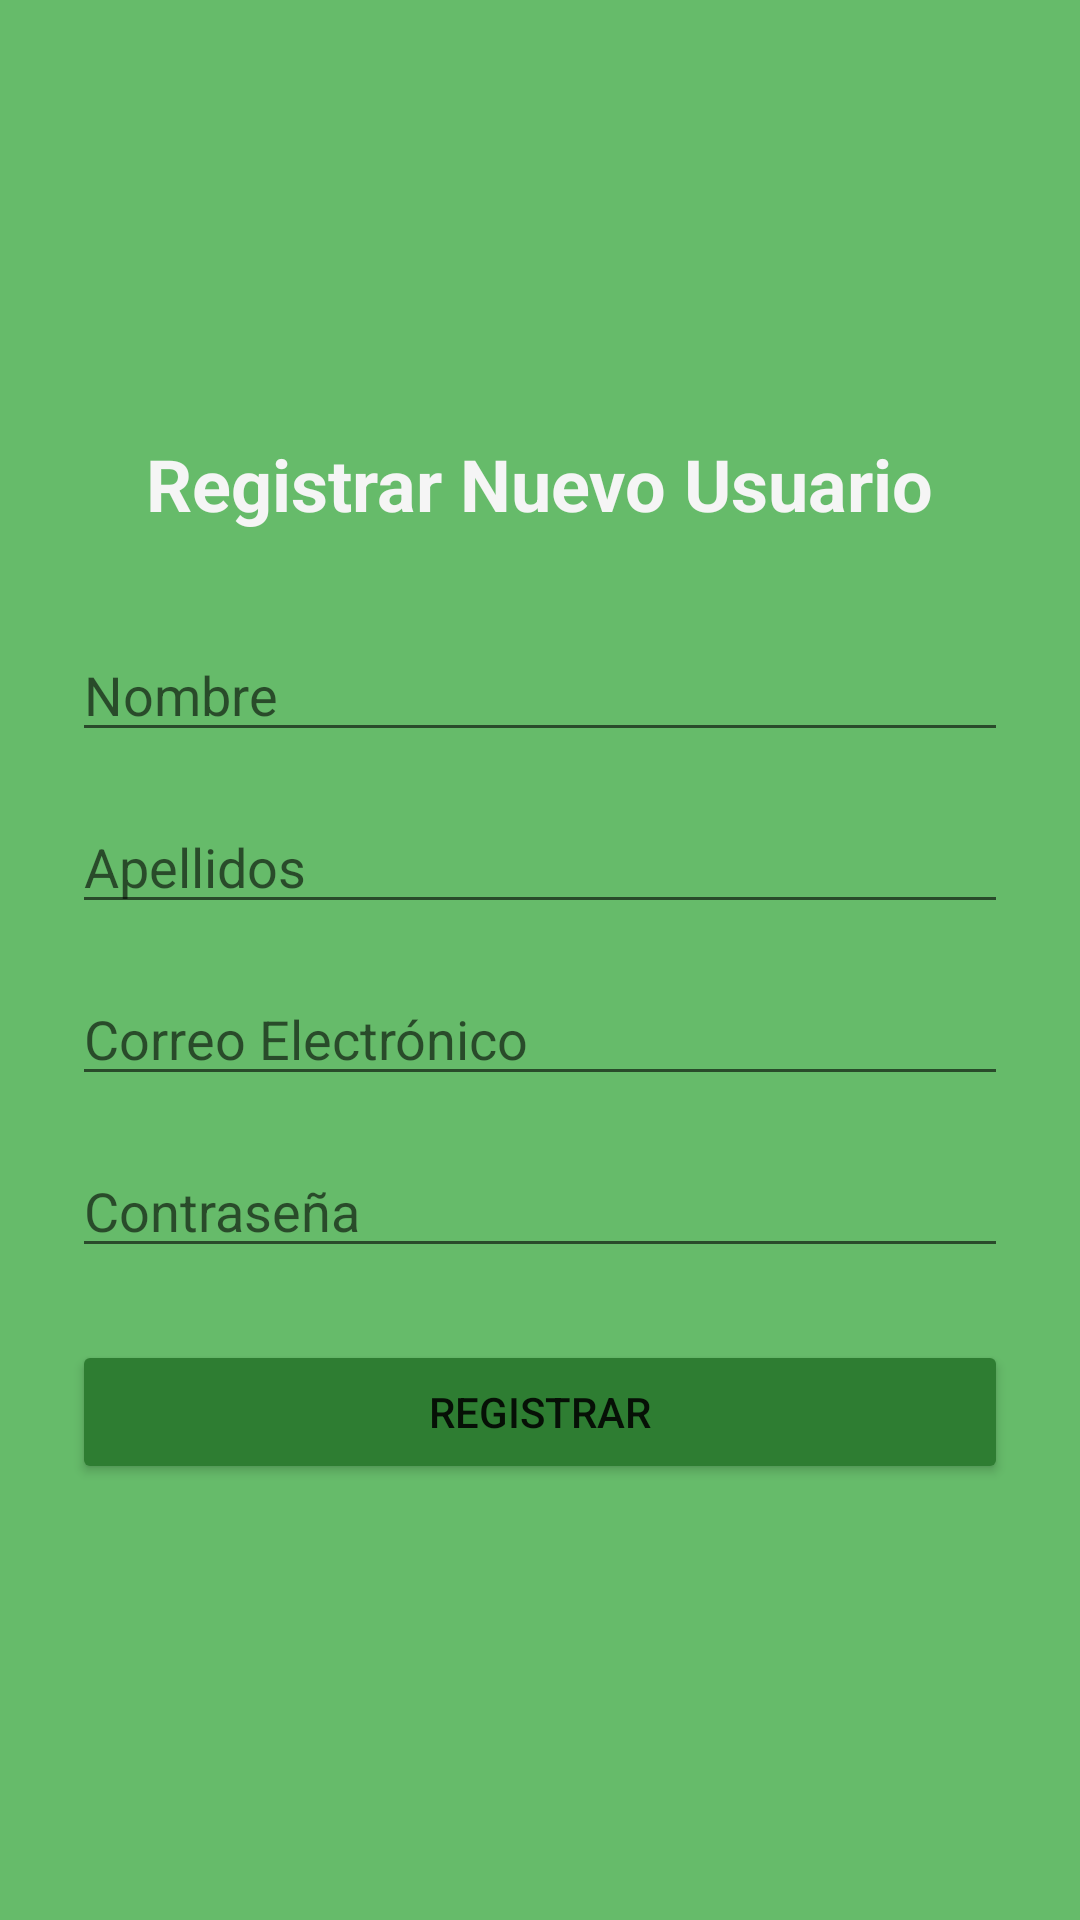

Here is an Android app screen rendered from its layout file. Give the layout XML and the strings, colors and styles it references.
<!-- AndroidManifest.xml: application theme Theme.IslaGorgona -->
<!-- res/layout/activity_register.xml -->
<?xml version="1.0" encoding="utf-8"?>
<LinearLayout xmlns:android="http://schemas.android.com/apk/res/android"
    android:layout_width="match_parent"
    android:layout_height="match_parent"
    xmlns:tools="http://schemas.android.com/tools"
    android:orientation="vertical"
    android:gravity="center"
    android:padding="24dp"
    android:background="@color/secondary_green">

    <TextView
        android:layout_width="wrap_content"
        android:layout_height="wrap_content"
        android:text="@string/register_title"
        android:textSize="24sp"
        android:textColor="@color/background_light"
        android:textStyle="bold"
        android:layout_marginBottom="32dp"/>

    <EditText
        android:id="@+id/editTextName"
        android:layout_width="match_parent"
        android:layout_height="wrap_content"
        android:hint="@string/hint_name"
        android:inputType="textPersonName"
        android:layout_marginBottom="16dp"/>

    <EditText
        android:id="@+id/editTextLastName"
        android:layout_width="match_parent"
        android:layout_height="wrap_content"
        android:hint="@string/hint_last_name"
        android:inputType="textPersonName"
        android:layout_marginBottom="16dp"/>

    <EditText
        android:id="@+id/editTextEmail"
        android:layout_width="match_parent"
        android:layout_height="wrap_content"
        android:hint="@string/hint_email"
        android:inputType="textEmailAddress"
        android:layout_marginBottom="16dp"/>

    <EditText
        android:id="@+id/editTextPassword"
        android:layout_width="match_parent"
        android:layout_height="wrap_content"
        android:hint="@string/hint_password"
        android:inputType="textPassword"
        android:layout_marginBottom="24dp"/>

    <Button
        android:id="@+id/buttonRegister"
        android:layout_width="match_parent"
        android:layout_height="wrap_content"
        android:text="@string/button_register"
        android:backgroundTint="@color/primary_green"/>

</LinearLayout>
<!-- resources referenced by this layout -->
<resources>
  <color name="background_light">#F5F5F5</color>
  <color name="primary_green">#2E7D32</color>
  <color name="secondary_green">#66BB6A</color>
  <string name="button_register">Registrar</string>
  <string name="hint_email">Correo Electrónico</string>
  <string name="hint_last_name">Apellidos</string>
  <string name="hint_name">Nombre</string>
  <string name="hint_password">Contraseña</string>
  <string name="register_title">Registrar Nuevo Usuario</string>
  <style name="Theme.IslaGorgona" parent="Theme.MaterialComponents.DayNight.NoActionBar">
          <item name="colorPrimary">@color/primary</item>
          <item name="android:statusBarColor">@color/primary</item>
      </style>
</resources>
